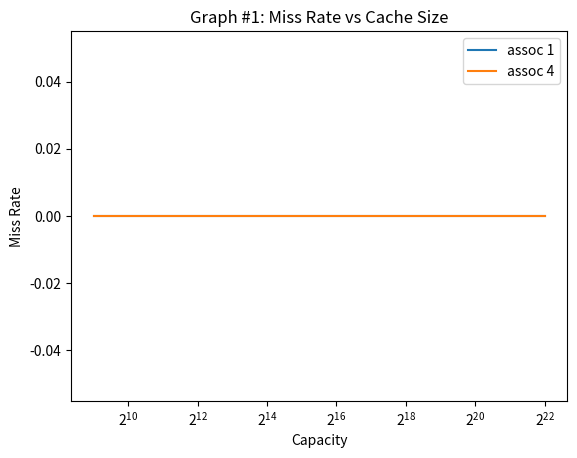

The script that saved this image:
#!/usr/bin/python3

import sys
import os
import time
import matplotlib.pyplot as plt

# associtivity range
assoc_range = [1, 4]
# block size range
bsize_range = [b for b in range(6, 7)]
# capacity range
cap_range = [c for c in range(9, 23)]
# number of cores (1, 2, 4)
cores = [1]
# coherence protocol: (none, vi, or msi)
protocol='none'

expname='exp1'
figname='graph1.png'


def get_stats(logfile, key):
    for line in open(logfile):
        if line[2:].startswith(key):
            line = line.split()
            return float(line[1])
    return 0

def run_exp(logfile, core, cap, bsize, assoc):
    trace = 'trace.%dt.long.txt' % core
    cmd="./p5 -t %s -p %s -n %d -cache %d %d %d >> %s" % (
            trace, protocol, core, cap, bsize, assoc, logfile)
    print(cmd)
    os.system(cmd)

def graph():
    timestr = time.strftime("%m.%d-%H_%M_%S")
    folder = "results/"+expname+"/"+timestr+"/"
    os.system("mkdir -p "+folder)

    miss_rate = {a:[] for a in assoc_range}

    for a in assoc_range:
        for b in bsize_range:
            for c in cap_range:
                for d in cores:
                    logfile = folder+"%s-%02d-%02d-%02d-%02d.out" % (
                            protocol, d, c, b, a)
                    run_exp(logfile, d, c, b, a)
                    miss_rate[a].append(get_stats(logfile, 'miss_rate')/100)

    plots = []
    for a in miss_rate:
        p,=plt.plot([2**i for i in cap_range], miss_rate[a])
        plots.append(p)
    plt.legend(plots, ['assoc %d' % a for a in assoc_range])
    plt.xscale('log', base=2)
    plt.title('Graph #1: Miss Rate vs Cache Size')
    plt.xlabel('Capacity')
    plt.ylabel('Miss Rate')
    plt.savefig(figname)
    plt.show()

graph()
